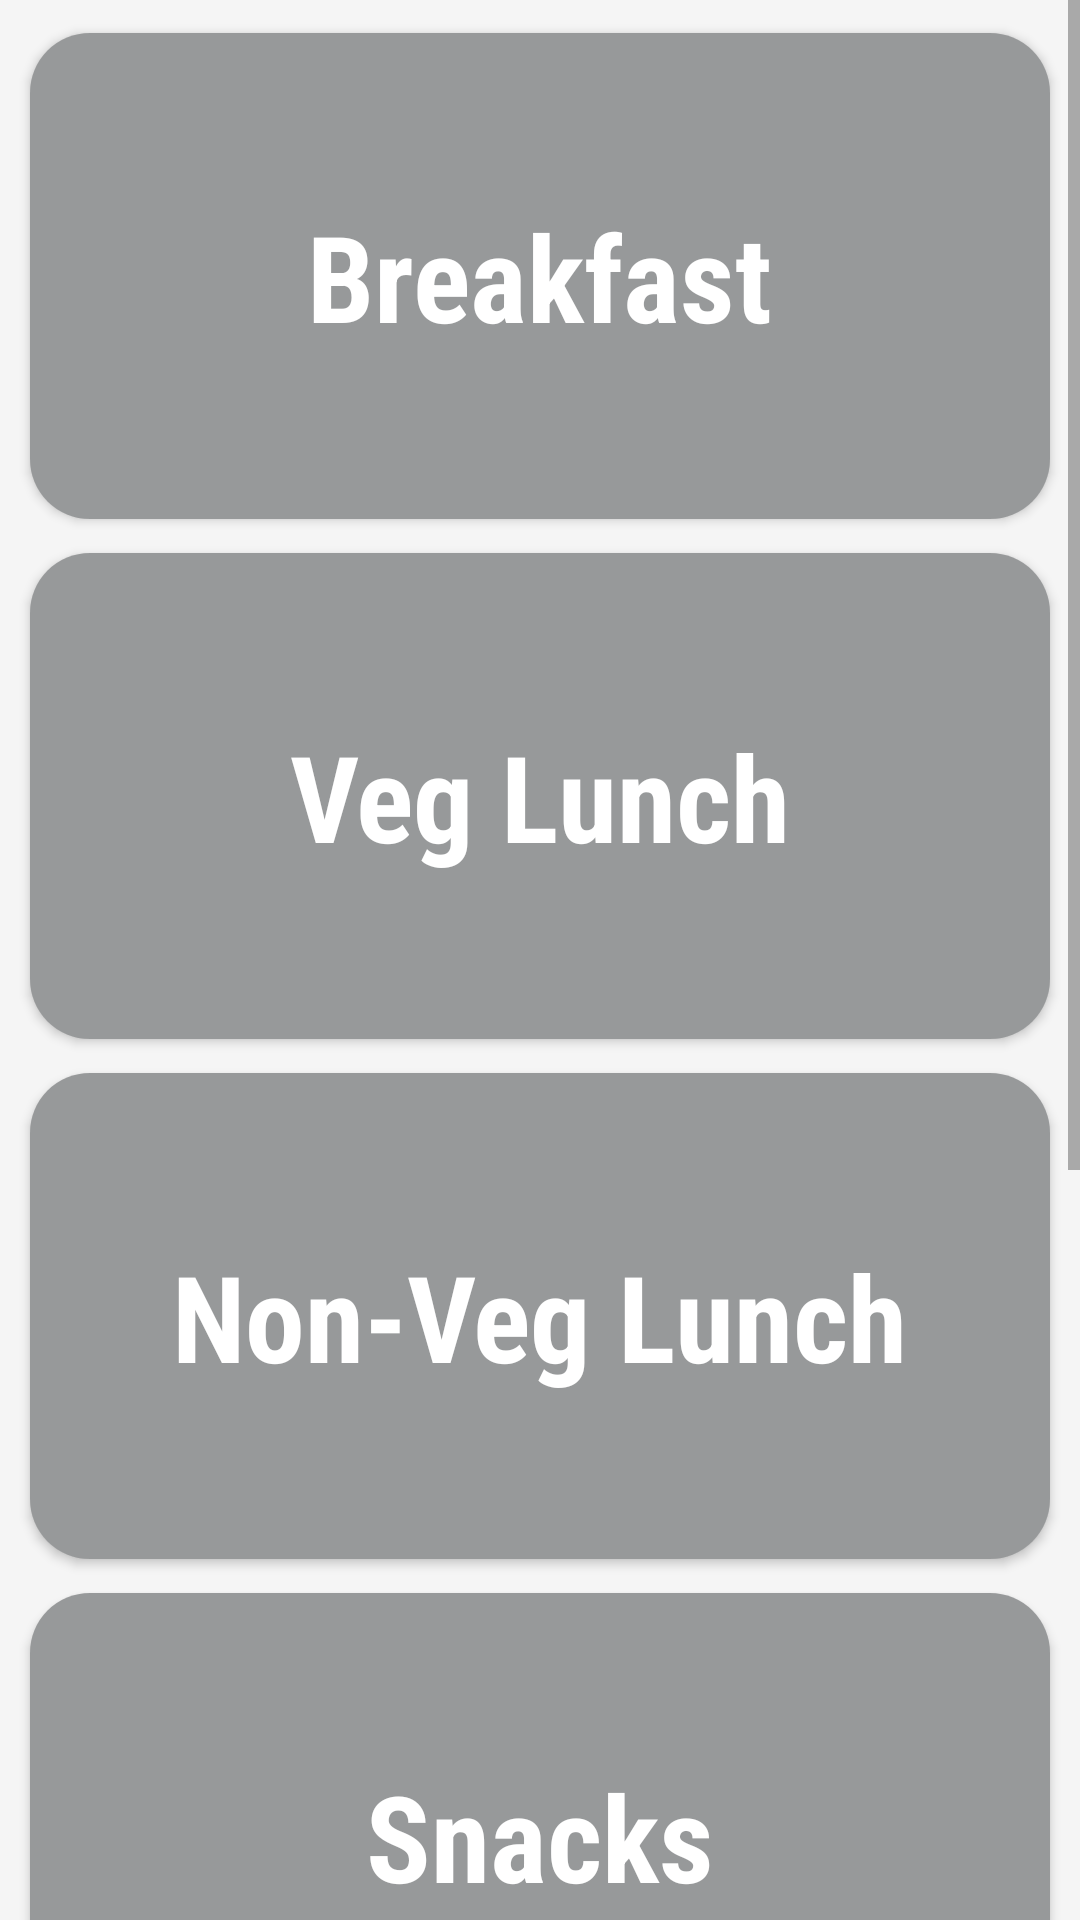

Layout XML and referenced resources for this Android screen:
<!-- AndroidManifest.xml: application theme Theme.Minipro3 -->
<!-- res/layout/activity_food_menu.xml -->
<?xml version="1.0" encoding="utf-8"?>
<ScrollView xmlns:android="http://schemas.android.com/apk/res/android"
        android:layout_width="match_parent"
        android:layout_height="match_parent"
        android:background="#f5f5f5">

    <RelativeLayout xmlns:android="http://schemas.android.com/apk/res/android"
            xmlns:app="http://schemas.android.com/apk/res-auto"
            xmlns:tools="http://schemas.android.com/tools"
            android:layout_width="match_parent"
            android:layout_height="wrap_content"
            tools:context=".FoodMenuActivity">

        <LinearLayout
                android:layout_width="match_parent"
                android:layout_height="match_parent"
                android:orientation="vertical"
                android:padding="2dp">

            <androidx.cardview.widget.CardView
                    android:id="@+id/card1"
                    android:layout_width="match_parent"
                    android:layout_height="180dp"
                    android:layout_centerHorizontal="true"
                    android:layout_centerVertical="true"
                    app:cardCornerRadius="20dp"
                    app:cardElevation="2dp"
                    app:cardUseCompatPadding="true">

                <ImageView
                        android:id="@+id/image_view_breakfast"
                        android:layout_width="match_parent"
                        android:layout_height="match_parent"
                        android:scaleType="centerCrop" />

                <LinearLayout
                        android:layout_width="match_parent"
                        android:layout_height="match_parent"
                        android:background="@color/card_fill_color"
                        android:gravity="center"
                        android:orientation="vertical">

                    <TextView
                            android:layout_width="wrap_content"
                            android:layout_height="wrap_content"
                            android:layout_gravity="center_horizontal"
                            android:fontFamily="sans-serif-condensed"
                            android:text="Breakfast"
                            android:textColor="@color/white"
                            android:textSize="40sp"
                            android:textStyle="bold" />

                </LinearLayout>

            </androidx.cardview.widget.CardView>

            <androidx.cardview.widget.CardView
                    android:id="@+id/card2"
                    android:layout_width="match_parent"
                    android:layout_height="180dp"
                    android:layout_centerHorizontal="true"
                    android:layout_centerVertical="true"
                    android:layout_marginTop="-7dp"
                    app:cardCornerRadius="20dp"
                    app:cardElevation="2dp"
                    app:cardUseCompatPadding="true">

                <ImageView
                        android:id="@+id/image_view_veglunch"
                        android:layout_width="match_parent"
                        android:layout_height="match_parent"
                        android:scaleType="centerCrop" />

                <LinearLayout
                        android:layout_width="match_parent"
                        android:layout_height="match_parent"
                        android:background="@color/card_fill_color"
                        android:gravity="center"
                        android:orientation="vertical">

                    <TextView
                            android:layout_width="wrap_content"
                            android:layout_height="wrap_content"
                            android:layout_centerInParent="true"
                            android:layout_gravity="center"
                            android:fontFamily="sans-serif-condensed"
                            android:text="Veg Lunch"
                            android:textColor="@color/white"
                            android:textSize="40sp"
                            android:textStyle="bold" />
                </LinearLayout>

            </androidx.cardview.widget.CardView>

            <androidx.cardview.widget.CardView
                    android:id="@+id/card3"
                    android:layout_width="match_parent"
                    android:layout_height="180dp"
                    android:layout_centerHorizontal="true"
                    android:layout_centerVertical="true"
                    android:layout_marginTop="-7dp"
                    app:cardCornerRadius="20dp"
                    app:cardElevation="2dp"
                    app:cardUseCompatPadding="true">

                <ImageView
                        android:id="@+id/image_view_nonveglunch"
                        android:layout_width="match_parent"
                        android:layout_height="match_parent"
                        android:scaleType="centerCrop" />

                <LinearLayout
                        android:layout_width="match_parent"
                        android:layout_height="match_parent"
                        android:background="@color/card_fill_color"
                        android:gravity="center"
                        android:orientation="vertical">

                    <TextView
                            android:layout_width="wrap_content"
                            android:layout_height="wrap_content"
                            android:layout_centerInParent="true"
                            android:layout_gravity="center"
                            android:fontFamily="sans-serif-condensed"
                            android:text="Non-Veg Lunch"
                            android:textColor="@color/white"
                            android:textSize="40sp"
                            android:textStyle="bold" />
                </LinearLayout>

            </androidx.cardview.widget.CardView>

            <androidx.cardview.widget.CardView
                    android:id="@+id/card4"
                    android:layout_width="match_parent"
                    android:layout_height="180dp"
                    android:layout_centerHorizontal="true"
                    android:layout_centerVertical="true"
                    android:layout_marginTop="-7dp"
                    app:cardCornerRadius="20dp"
                    app:cardElevation="2dp"
                    app:cardUseCompatPadding="true">


                <ImageView
                        android:id="@+id/image_view_snacks"
                        android:layout_width="match_parent"
                        android:layout_height="match_parent"
                        android:scaleType="centerCrop" />

                <LinearLayout
                        android:layout_width="match_parent"
                        android:layout_height="match_parent"
                        android:background="@color/card_fill_color"
                        android:gravity="center"
                        android:orientation="vertical">

                    <TextView
                            android:layout_width="wrap_content"
                            android:layout_height="wrap_content"
                            android:layout_centerInParent="true"
                            android:layout_gravity="center"
                            android:fontFamily="sans-serif-condensed"
                            android:text="Snacks"
                            android:textColor="@color/white"
                            android:textSize="40sp"
                            android:textStyle="bold" />

                </LinearLayout>

            </androidx.cardview.widget.CardView>
            <androidx.cardview.widget.CardView
                android:id="@+id/card5"
                android:layout_width="match_parent"
                android:layout_height="180dp"
                android:layout_centerHorizontal="true"
                android:layout_centerVertical="true"
                android:layout_marginTop="-7dp"
                app:cardCornerRadius="20dp"
                app:cardElevation="2dp"
                app:cardUseCompatPadding="true">


                <ImageView
                    android:id="@+id/image_view_burger"
                    android:layout_width="match_parent"
                    android:layout_height="match_parent"
                    android:scaleType="centerCrop" />

                <LinearLayout
                    android:layout_width="match_parent"
                    android:layout_height="match_parent"
                    android:background="@color/card_fill_color"
                    android:gravity="center"
                    android:orientation="vertical">

                    <TextView
                        android:layout_width="wrap_content"
                        android:layout_height="wrap_content"
                        android:layout_centerInParent="true"
                        android:layout_gravity="center"
                        android:fontFamily="sans-serif-condensed"
                        android:text="Burger"
                        android:textColor="@color/white"
                        android:textSize="40sp"
                        android:textStyle="bold" />

                </LinearLayout>

            </androidx.cardview.widget.CardView>
            <androidx.cardview.widget.CardView
                android:id="@+id/card6"
                android:layout_width="match_parent"
                android:layout_height="180dp"
                android:layout_centerHorizontal="true"
                android:layout_centerVertical="true"
                android:layout_marginTop="-7dp"
                app:cardCornerRadius="20dp"
                app:cardElevation="2dp"
                app:cardUseCompatPadding="true">


                <ImageView
                    android:id="@+id/image_view_pizza"
                    android:layout_width="match_parent"
                    android:layout_height="match_parent"
                    android:scaleType="centerCrop" />

                <LinearLayout
                    android:layout_width="match_parent"
                    android:layout_height="match_parent"
                    android:background="@color/card_fill_color"
                    android:gravity="center"
                    android:orientation="vertical">

                    <TextView
                        android:layout_width="wrap_content"
                        android:layout_height="wrap_content"
                        android:layout_centerInParent="true"
                        android:layout_gravity="center"
                        android:fontFamily="sans-serif-condensed"
                        android:text="Pizza"
                        android:textColor="@color/white"
                        android:textSize="40sp"
                        android:textStyle="bold" />

                </LinearLayout>

            </androidx.cardview.widget.CardView>

        </LinearLayout>

    </RelativeLayout>

</ScrollView>
<!-- resources referenced by this layout -->
<resources>
  <color name="card_fill_color">#81333639</color>
  <color name="white">#FFFFFF</color>
  <style name="Theme.Minipro3" parent="Theme.MaterialComponents.DayNight.NoActionBar">
          
          <item name="colorPrimary">@color/appcolo</item>
          <item name="colorPrimaryVariant">@color/black</item>
          <item name="colorOnPrimary">@color/white</item>
          
          <item name="colorSecondary">@color/teal_200</item>
          <item name="colorSecondaryVariant">@color/teal_700</item>
          <item name="colorOnSecondary">@color/black</item>
          
          <item name="android:statusBarColor" tools:targetApi="l">?attr/colorPrimaryVariant</item>
          
      </style>
  <color name="appcolo">#8BC34A</color>
  <color name="black">#000000</color>
  <color name="teal_200">#FF03DAC5</color>
  <color name="teal_700">#FF018786</color>
</resources>
